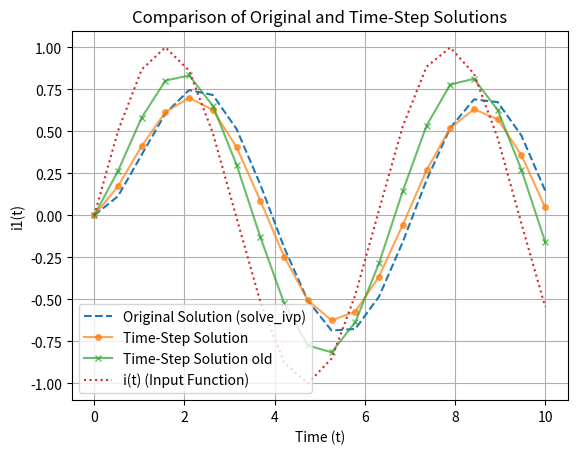

Recreate this plot in Python.
# -*- coding: utf-8 -*-
"""
Created on Sat Mar 29 21:59:59 2025

[redacted]
"""

import numpy as np
from scipy.integrate import solve_ivp
import matplotlib.pyplot as plt

# Define the function 'i' as a function of time
def i(t):
    return np.sin(t)  # Example: sinusoidal function

# Define the coupled ODE system
def coupled_ode(t, y, tau):
    i1 = y[0]
    di1_dt = (i(t) - i1) / tau
    return [di1_dt]


# Parameters
tau = 1  # Relaxation time constant
i1_initial = 0.0  # Initial condition for i1
t_span = (0, 10)  # Time range
t_eval = np.linspace(t_span[0], t_span[1], 20)  # Time points for evaluation
dt=t_eval[1]-t_eval[0]
# Solve the ODE using the original method
original_solution = solve_ivp(coupled_ode, t_span, [i1_initial], t_eval=t_eval, args=(tau,), method='RK45')

# Time-step approach
#dt = 0.5  # Time increment for the step-by-step solution
#time_steps = np.arange(t_span[0], t_span[1] + dt, dt)  # Generate time steps

i1_timestep = [i1_initial]  # Initialize i1 with the initial condition
i2_timestep = [i1_initial]  # Initialize i1 with the initial condition

# Iterative computation for the time-step approach
for t in t_eval[:-1]:  # Iterate through the time steps
    previous_i1 = i1_timestep[-1]
    previous_i2 = i2_timestep[-1]
    new_i = i(t + dt)  # Evaluate i(t) for the next time step
    new_i1 = (previous_i1 + new_i * dt / tau)/(1+dt/tau) # Calculate i1 for the next step
    new_i2 = previous_i2 + (new_i - previous_i2) * dt / tau
    i1_timestep.append(new_i1)
    i2_timestep.append(new_i2)

# Convert i1_timestep to a numpy array for plotting
i1_timestep = np.array(i1_timestep)
i2_timestep = np.array(i2_timestep)

# Plot both solutions for comparison
plt.plot(original_solution.t, original_solution.y[0], label='Original Solution (solve_ivp)', linestyle='--')
plt.plot(t_eval, i1_timestep, label='Time-Step Solution', marker='o', markersize=4, alpha=0.7)
plt.plot(t_eval, i2_timestep, label='Time-Step Solution old', marker='x', markersize=4, alpha=0.7)
plt.plot(original_solution.t, i(original_solution.t), label='i(t) (Input Function)', linestyle=':')
plt.xlabel('Time (t)')
plt.ylabel('i1(t)')
plt.title('Comparison of Original and Time-Step Solutions')
plt.legend()
plt.grid()
plt.show()